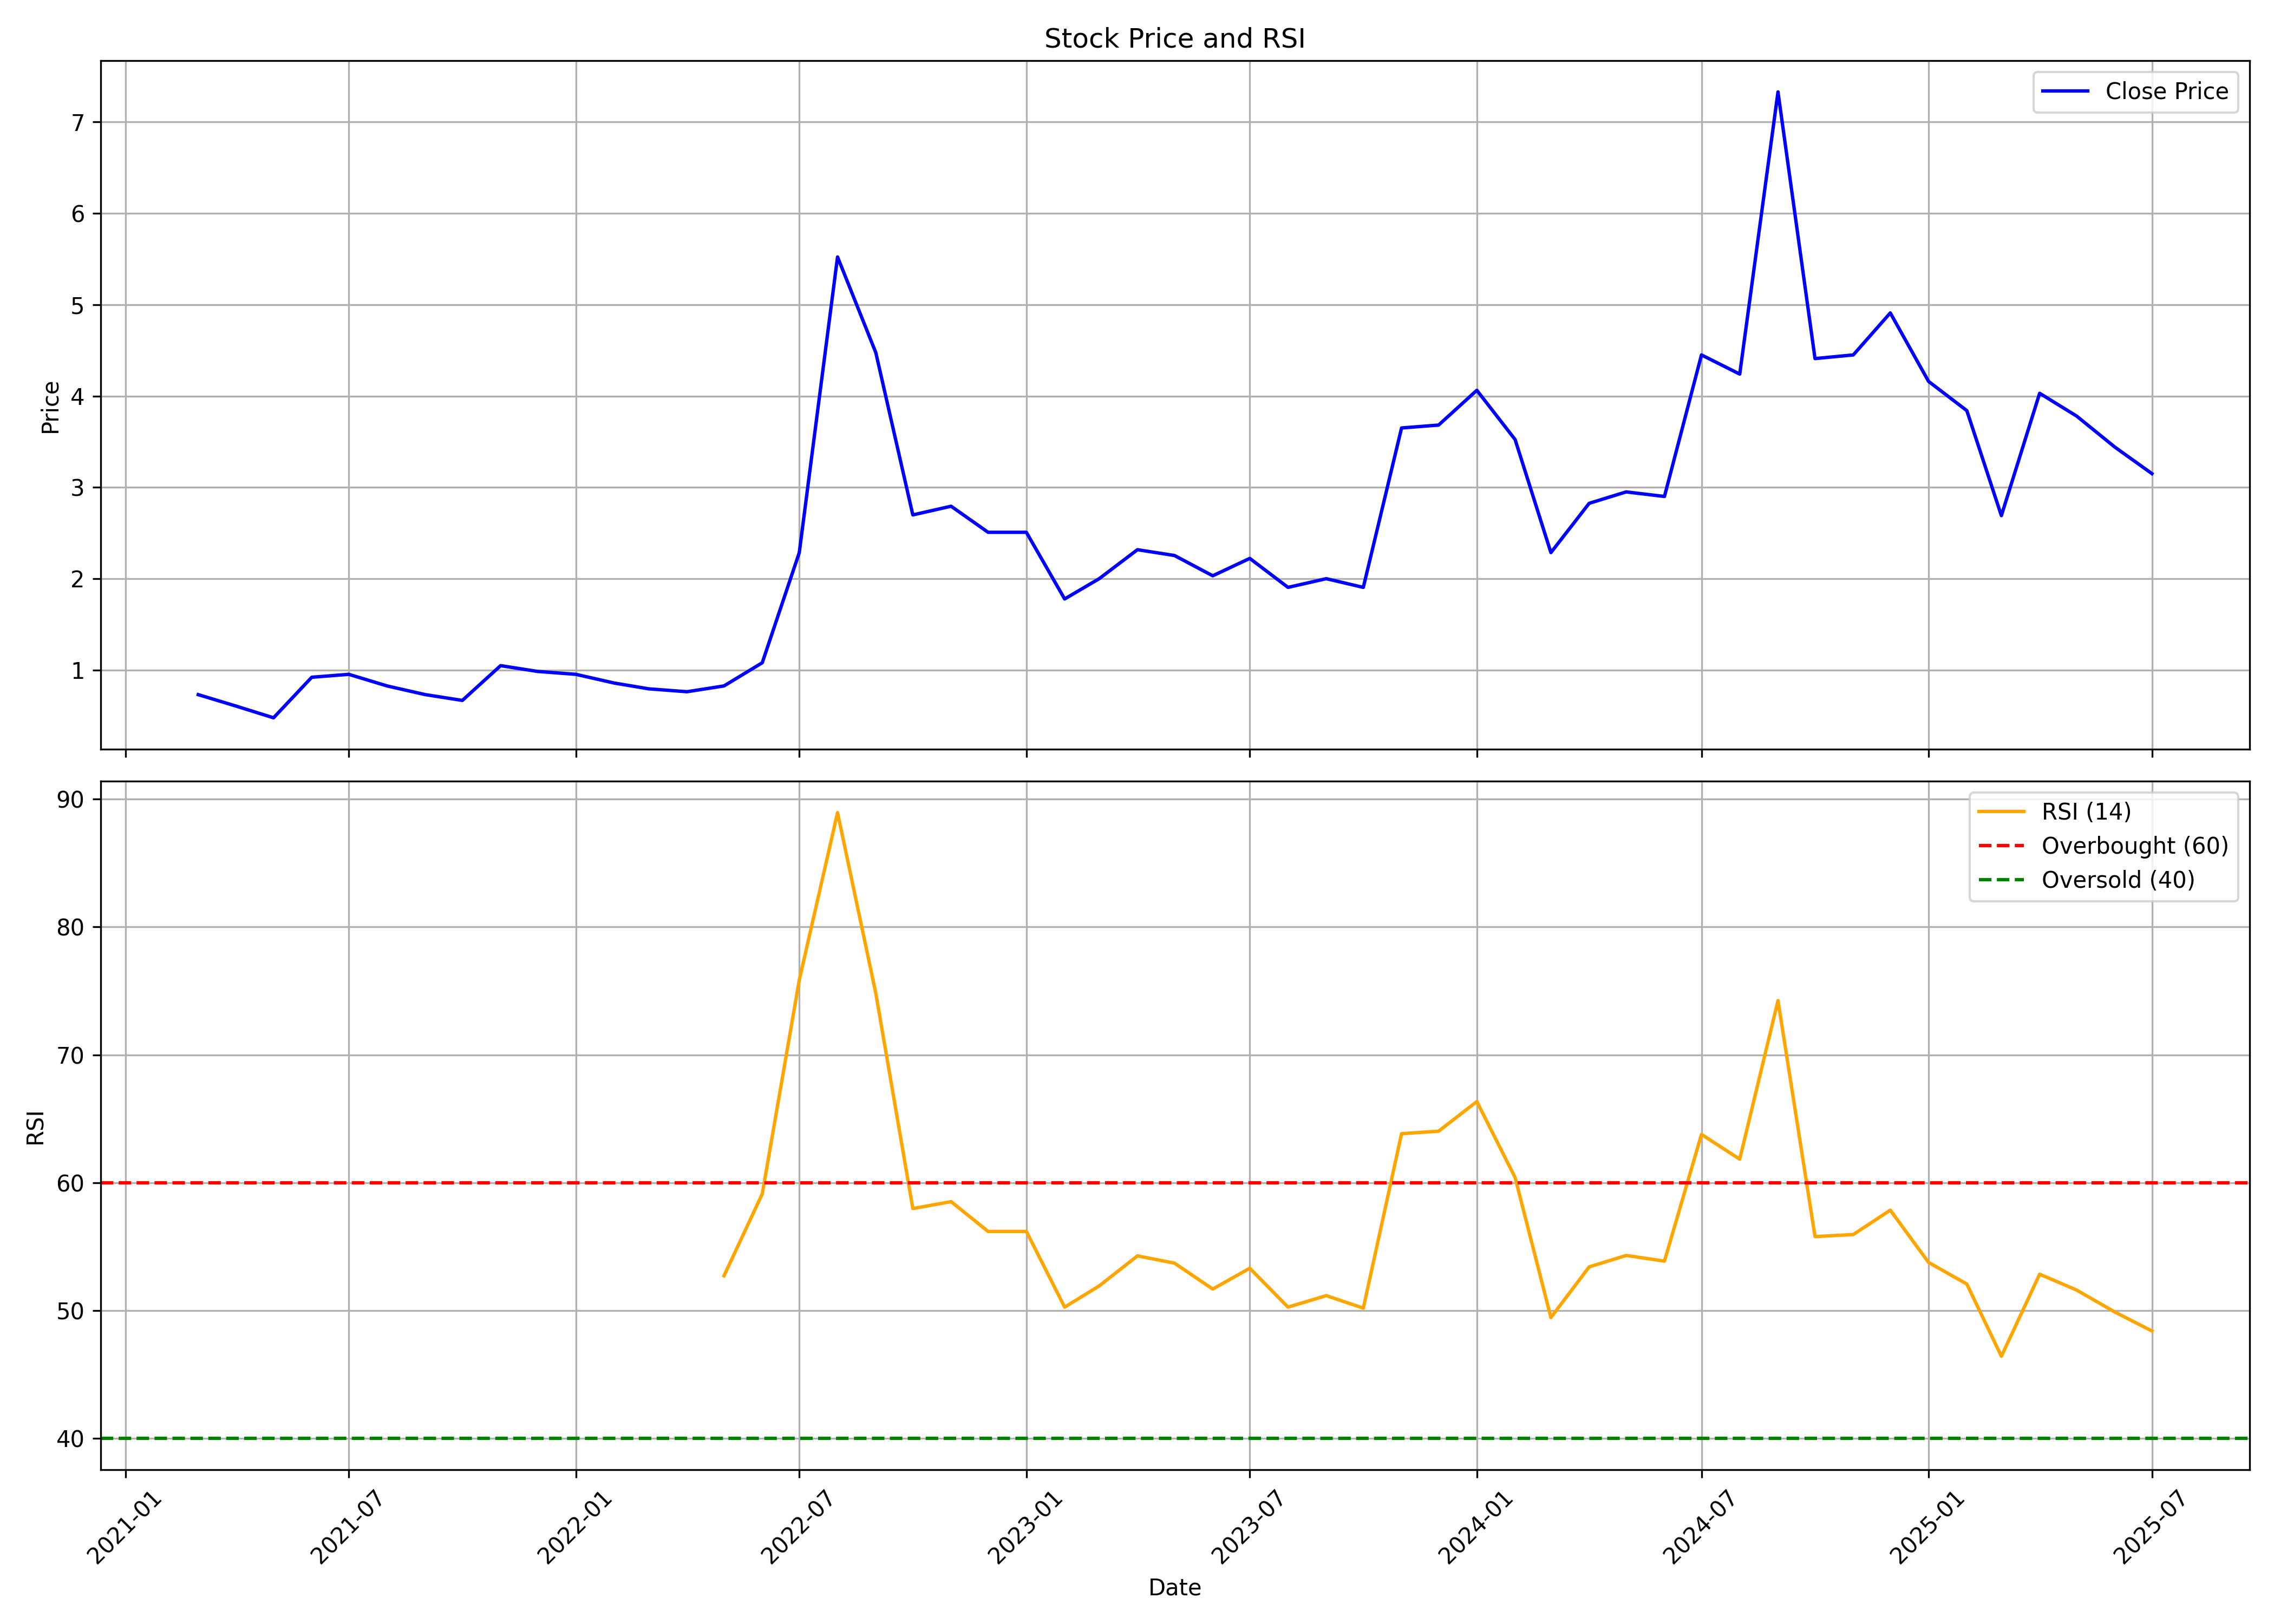

The data file committed next to this chart (first rows):
, date, symbol, open, high, low, close, volume, rsi
0, 2021-03-01, KEEPLEARN, 0.6348, 0.73, 0.6348, 0.73, 93612, 
1, 2021-04-01, KEEPLEARN, 0.7618, 0.8253, 0.5079, 0.6031, 517858, 
2, 2021-05-01, KEEPLEARN, 0.6031, 0.6031, 0.4761, 0.4761, 837226, 
3, 2021-06-01, KEEPLEARN, 0.4444, 0.9205, 0.4126, 0.9205, 1023489, 
4, 2021-07-01, KEEPLEARN, 0.9522, 1.047, 0.9522, 0.9522, 543160, 
5, 2021-08-01, KEEPLEARN, 0.9205, 0.984, 0.8253, 0.8253, 243297, 
6, 2021-09-01, KEEPLEARN, 0.8253, 0.8253, 0.6983, 0.73, 45228, 
7, 2021-10-01, KEEPLEARN, 0.73, 0.73, 0.6348, 0.6666, 120757, 
8, 2021-11-01, KEEPLEARN, 0.6348, 1.111, 0.6348, 1.047, 619263, 
9, 2021-12-01, KEEPLEARN, 1.047, 1.079, 0.984, 0.984, 109431, 
10, 2022-01-01, KEEPLEARN, 0.984, 1.016, 0.9522, 0.9522, 114586, 
11, 2022-02-01, KEEPLEARN, 0.9522, 0.9522, 0.857, 0.857, 4651, 
12, 2022-03-01, KEEPLEARN, 0.857, 0.857, 0.7618, 0.7935, 98603, 
13, 2022-04-01, KEEPLEARN, 0.7935, 0.7935, 0.7618, 0.7618, 161755, 
14, 2022-05-01, KEEPLEARN, 0.7618, 0.857, 0.7618, 0.8253, 136573, 52.73
15, 2022-06-01, KEEPLEARN, 0.8253, 1.079, 0.7618, 1.079, 78071, 59.13
16, 2022-07-01, KEEPLEARN, 1.111, 2.285, 1.111, 2.285, 97620, 75.86
17, 2022-08-01, KEEPLEARN, 2.381, 5.523, 2.381, 5.523, 1208200, 88.94
18, 2022-09-01, KEEPLEARN, 5.777, 8.443, 4.475, 4.475, 1455876, 74.81
19, 2022-10-01, KEEPLEARN, 4.253, 4.253, 2.698, 2.698, 2549737, 57.98
20, 2022-11-01, KEEPLEARN, 2.571, 3.65, 2.349, 2.793, 1149075, 58.52
21, 2022-12-01, KEEPLEARN, 2.793, 2.952, 2.381, 2.508, 1612098, 56.2
22, 2023-01-01, KEEPLEARN, 2.571, 2.952, 2.444, 2.508, 1047451, 56.2
23, 2023-02-01, KEEPLEARN, 2.508, 2.666, 1.746, 1.777, 822993, 50.27
24, 2023-03-01, KEEPLEARN, 1.777, 2.095, 1.682, 2, 654918, 51.93
25, 2023-04-01, KEEPLEARN, 2.063, 2.603, 1.968, 2.317, 723697, 54.28
26, 2023-05-01, KEEPLEARN, 2.317, 2.793, 2.158, 2.254, 534337, 53.72
27, 2023-06-01, KEEPLEARN, 2.254, 2.317, 1.904, 2.031, 661387, 51.69
28, 2023-07-01, KEEPLEARN, 2.127, 2.412, 1.968, 2.222, 352413, 53.32
29, 2023-08-01, KEEPLEARN, 2.19, 2.19, 1.746, 1.904, 624349, 50.28
30, 2023-09-01, KEEPLEARN, 1.904, 2.285, 1.841, 2, 314236, 51.18
31, 2023-10-01, KEEPLEARN, 2, 2.095, 1.777, 1.904, 454348, 50.2
32, 2023-11-01, KEEPLEARN, 1.841, 3.65, 1.777, 3.65, 1854132, 63.84
33, 2023-12-01, KEEPLEARN, 3.809, 4.507, 3.682, 3.682, 786062, 64.03
34, 2024-01-01, KEEPLEARN, 3.618, 4.38, 3.142, 4.063, 1308007, 66.35
35, 2024-02-01, KEEPLEARN, 3.999, 3.999, 3.238, 3.523, 598125, 60.41
36, 2024-03-01, KEEPLEARN, 3.587, 3.904, 2.158, 2.285, 1454722, 49.46
37, 2024-04-01, KEEPLEARN, 2.349, 3.111, 2.317, 2.825, 789712, 53.42
38, 2024-05-01, KEEPLEARN, 2.825, 4.2, 2.73, 2.95, 998438, 54.32
39, 2024-06-01, KEEPLEARN, 3.05, 3.5, 2.7, 2.9, 2004236, 53.87
40, 2024-07-01, KEEPLEARN, 2.95, 4.45, 2.88, 4.45, 2586452, 63.78
41, 2024-08-01, KEEPLEARN, 4.53, 4.8, 3.93, 4.24, 1161585, 61.84
42, 2024-09-01, KEEPLEARN, 4.32, 7.51, 4.32, 7.33, 3168213, 74.25
43, 2024-10-01, KEEPLEARN, 7.18, 7.18, 4.41, 4.41, 927445, 55.79
44, 2024-11-01, KEEPLEARN, 4.18, 5.6, 4.18, 4.45, 940263, 55.95
45, 2024-12-01, KEEPLEARN, 4.44, 5.5, 4.12, 4.91, 989194, 57.86
46, 2025-01-01, KEEPLEARN, 5.14, 5.14, 3.6, 4.16, 918204, 53.77
47, 2025-02-01, KEEPLEARN, 4.35, 4.35, 3.45, 3.84, 561281, 52.08
48, 2025-03-01, KEEPLEARN, 3.92, 3.95, 2.69, 2.69, 1247558, 46.43
49, 2025-04-01, KEEPLEARN, 2.69, 4.74, 2.58, 4.03, 1042208, 52.85
50, 2025-05-01, KEEPLEARN, 4.03, 4.09, 3.25, 3.78, 599973, 51.61
51, 2025-06-01, KEEPLEARN, 3.86, 3.98, 3.13, 3.44, 684393, 49.89
52, 2025-07-01, KEEPLEARN, 3.48, 3.48, 2.86, 3.15, 797670, 48.41
